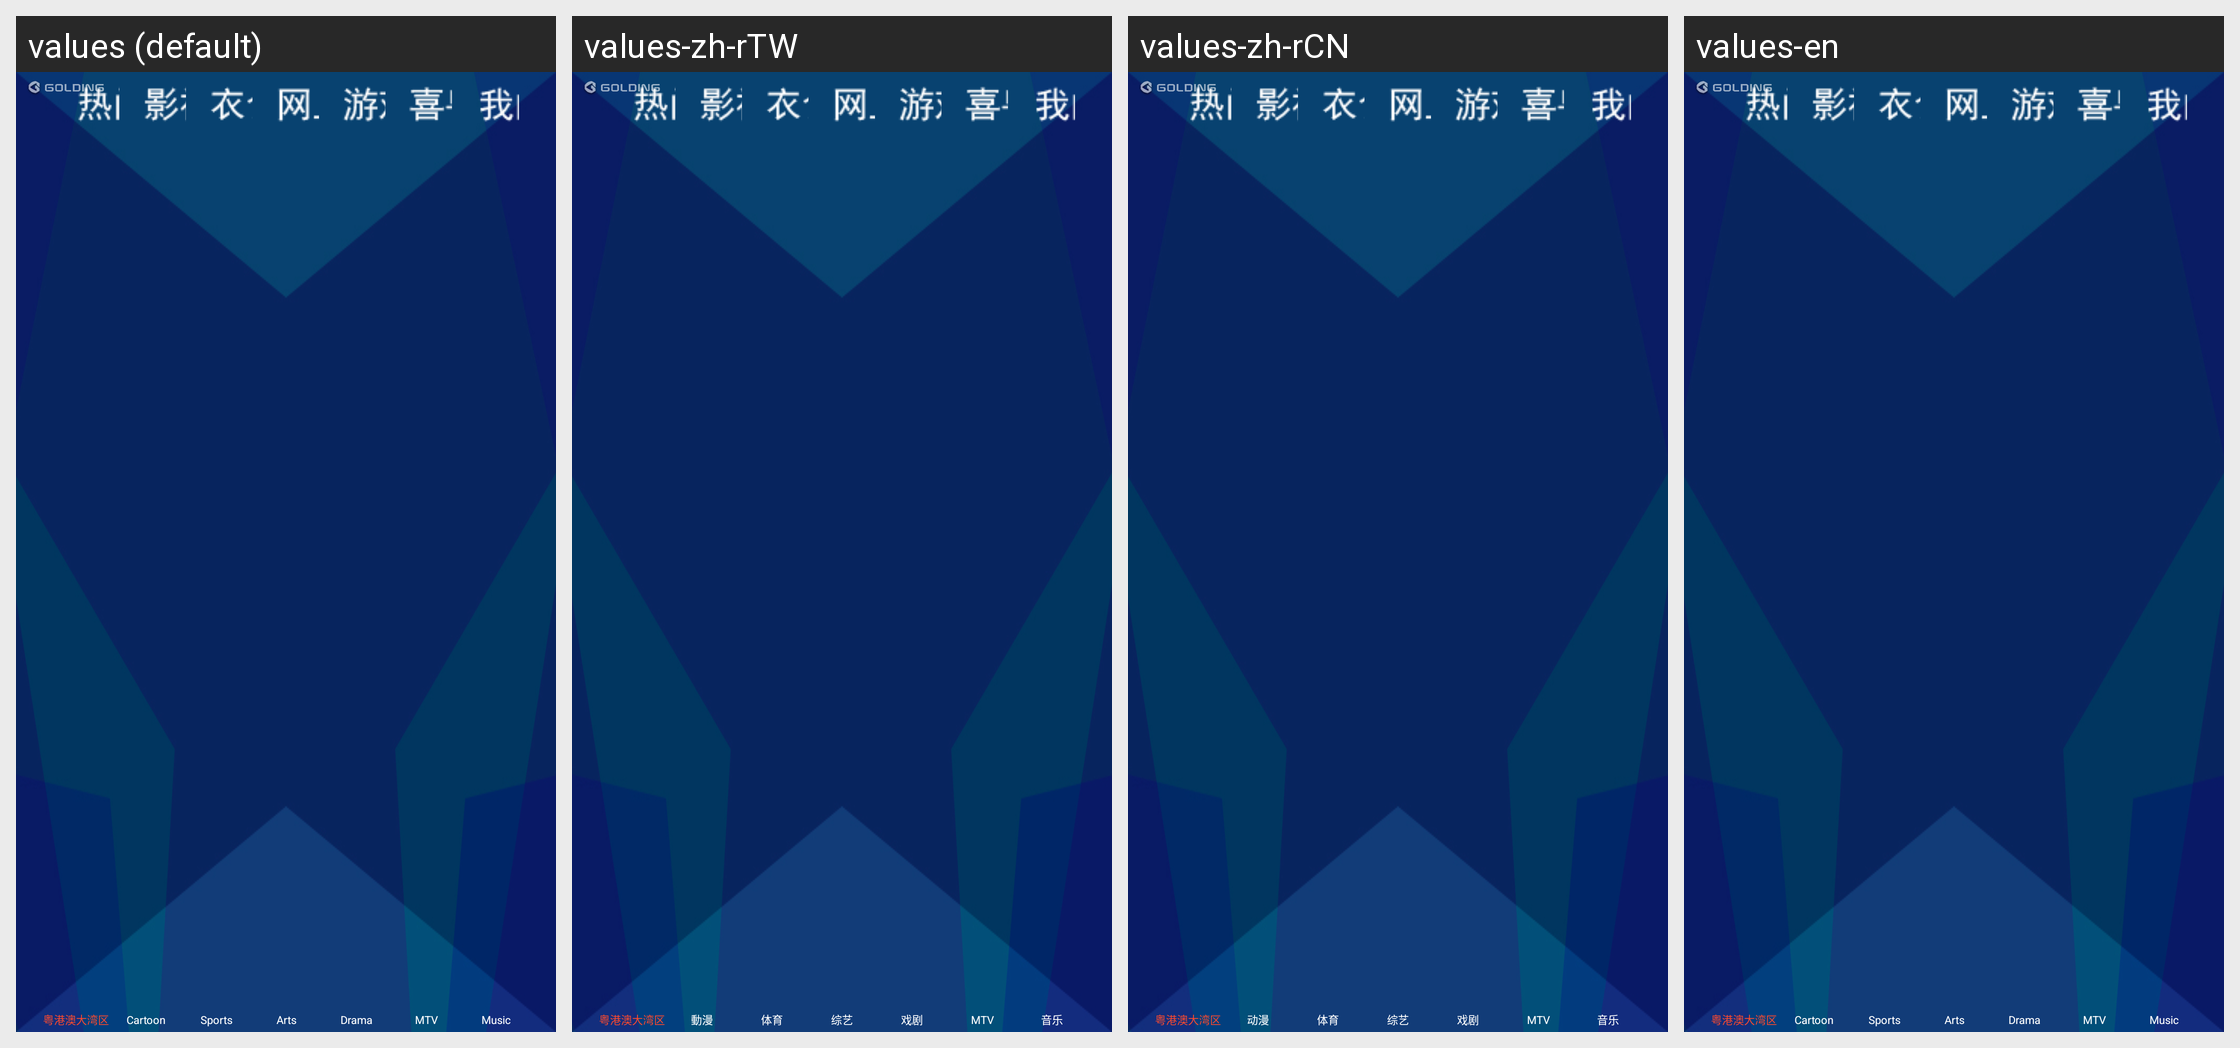

Here is an Android app screen in its default locale and in the app's own translations. Write out the translated-string differences for the strings that appear on this screen.
Android screen res/layout/activity_launcher.xml rendered under 4 locales, left to right: values (default), values-zh-rTW, values-zh-rCN, values-en. Device: Nexus 5 (rendered at 1080×1920; each locale shown at half size, 540×960, under a caption strip naming it); theme AppTheme.
Strings drawn on this screen, with the default value and each locale's value (text and hints the layout hard-codes, and strings that could not be matched under every locale, appear in the picture but are not listed):

ygadwq
  values: 粤港澳大湾区
  values-zh-rTW: 粤港澳大湾区  [not translated; the default value is used]
  values-zh-rCN: 粤港澳大湾区  [not translated; the default value is used]
  values-en: 粤港澳大湾区  [not translated; the default value is used]

comic
  values: Cartoon
  values-zh-rTW: 動漫
  values-zh-rCN: 动漫
  values-en: Cartoon

sports
  values: Sports
  values-zh-rTW: 体育
  values-zh-rCN: 体育
  values-en: Sports

tv_show
  values: Arts
  values-zh-rTW: 综艺
  values-zh-rCN: 综艺
  values-en: Arts

drama
  values: Drama
  values-zh-rTW: 戏剧
  values-zh-rCN: 戏剧
  values-en: Drama

mtv
  values: MTV
  values-zh-rTW: MTV
  values-zh-rCN: MTV
  values-en: MTV

music
  values: Music
  values-zh-rTW: 音乐
  values-zh-rCN: 音乐
  values-en: Music
